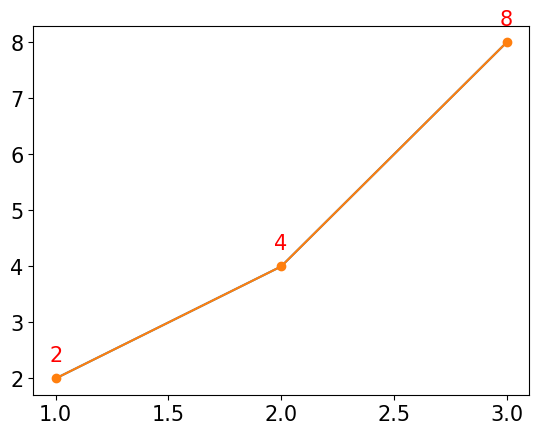

The script that saved this image:
#!/usr/bin/env python
# coding: utf-8

# # 6. 텍스트

# In[1]:


import matplotlib.pyplot as plt
import matplotlib
matplotlib.rcParams['font.family'] = 'Georgia' # Mac
matplotlib.rcParams['font.size'] = 15 # 글자 크기
matplotlib.rcParams['axes.unicode_minus'] = False # 한글 폰트 사용시, 마이너스 글자가 깨지는 현상을 해결 


# In[2]:


x = [1, 2, 3]
y = [2, 4, 8]


# In[3]:


plt.plot(x, y)


# In[14]:


plt.plot(x, y, marker='o')

for idx, txt in enumerate(y):
    plt.text(x[idx], y[idx] + 0.3, txt, ha='center', color='red')


# In[ ]:





# In[ ]:




